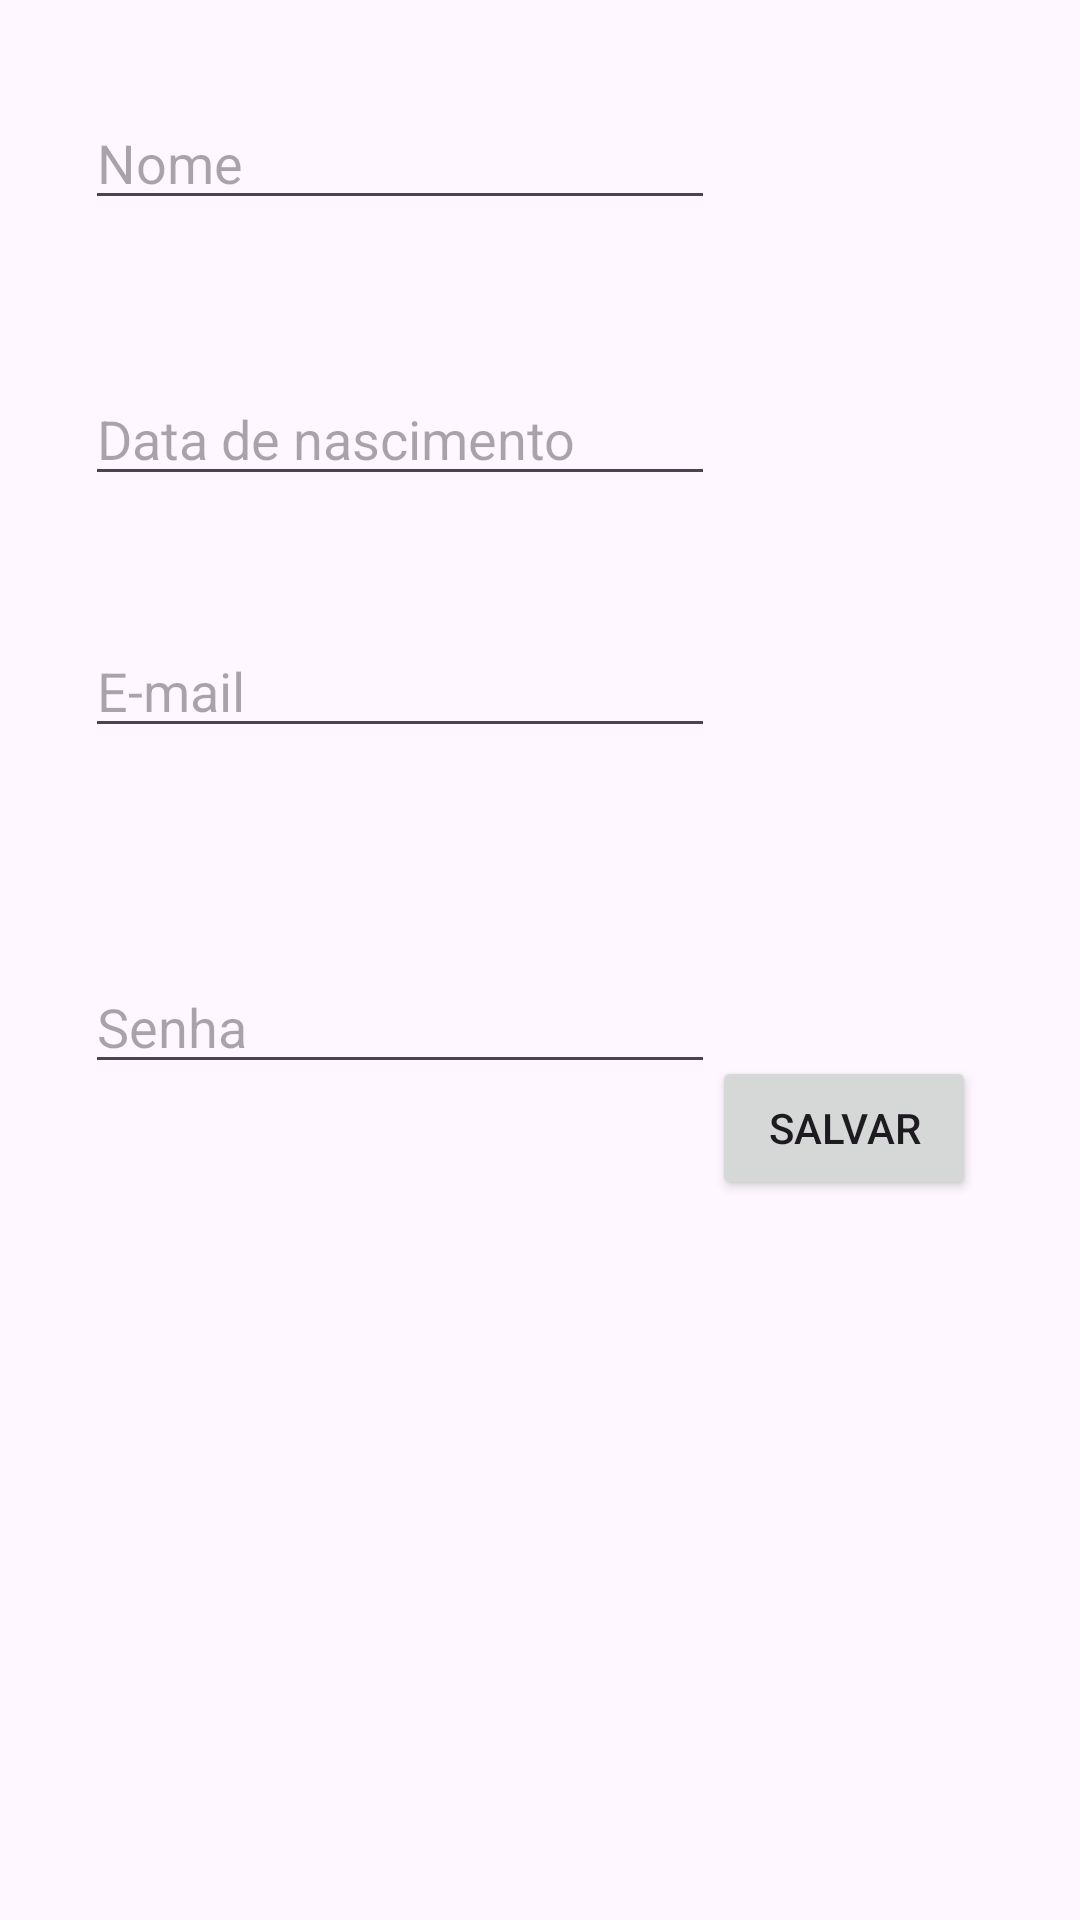

Layout XML and referenced resources for this Android screen:
<!-- AndroidManifest.xml: application theme Theme.Barbeakey -->
<!-- res/layout/activity_cadastro.xml -->
<?xml version="1.0" encoding="utf-8"?>
<androidx.constraintlayout.widget.ConstraintLayout xmlns:android="http://schemas.android.com/apk/res/android"
    xmlns:app="http://schemas.android.com/apk/res-auto"
    xmlns:tools="http://schemas.android.com/tools"
    android:id="@+id/main"
    android:layout_width="match_parent"
    android:layout_height="match_parent"
    tools:context=".CadastroActivity">

    <EditText
        android:id="@+id/editTexto"
        android:layout_width="wrap_content"
        android:layout_height="wrap_content"
        android:layout_marginTop="32dp"
        android:ems="10"
        android:inputType="text"
        android:hint="Nome"
        app:layout_constraintEnd_toEndOf="parent"
        app:layout_constraintHorizontal_bias="0.189"
        app:layout_constraintStart_toStartOf="parent"
        app:layout_constraintTop_toTopOf="parent" />

    <EditText
        android:id="@+id/editAno"
        android:layout_width="wrap_content"
        android:layout_height="wrap_content"
        android:layout_marginTop="124dp"
        android:ems="10"
        android:inputType="text"
        android:hint="Data de nascimento"
        app:layout_constraintEnd_toEndOf="parent"
        app:layout_constraintHorizontal_bias="0.189"
        app:layout_constraintStart_toStartOf="parent"
        app:layout_constraintTop_toTopOf="parent" />

    <EditText
        android:id="@+id/editEmail"
        android:layout_width="wrap_content"
        android:layout_height="wrap_content"
        android:layout_marginTop="208dp"
        android:ems="10"
        android:inputType="text"
        android:hint="E-mail"
        app:layout_constraintEnd_toEndOf="parent"
        app:layout_constraintHorizontal_bias="0.189"
        app:layout_constraintStart_toStartOf="parent"
        app:layout_constraintTop_toTopOf="parent" />

    <EditText
        android:id="@+id/editSenha"
        android:layout_width="wrap_content"
        android:layout_height="wrap_content"
        android:layout_marginTop="320dp"
        android:ems="10"
        android:inputType="text"
        android:hint="Senha"
        app:layout_constraintEnd_toEndOf="parent"
        app:layout_constraintHorizontal_bias="0.189"
        app:layout_constraintStart_toStartOf="parent"
        app:layout_constraintTop_toTopOf="parent" />

    <Button
        android:id="@+id/btnSalvar"
        android:layout_width="wrap_content"
        android:layout_height="wrap_content"
        android:layout_marginBottom="240dp"
        android:text="Salvar"
        app:layout_constraintBottom_toBottomOf="parent"
        app:layout_constraintEnd_toEndOf="parent"
        app:layout_constraintHorizontal_bias="0.872"
        app:layout_constraintStart_toStartOf="parent" />
</androidx.constraintlayout.widget.ConstraintLayout>
<!-- resources referenced by this layout -->
<resources>
  <style name="Theme.Barbeakey" parent="Base.Theme.Barbeakey" />
  <style name="Base.Theme.Barbeakey" parent="Theme.Material3.DayNight.NoActionBar">
          
          
      </style>
</resources>
